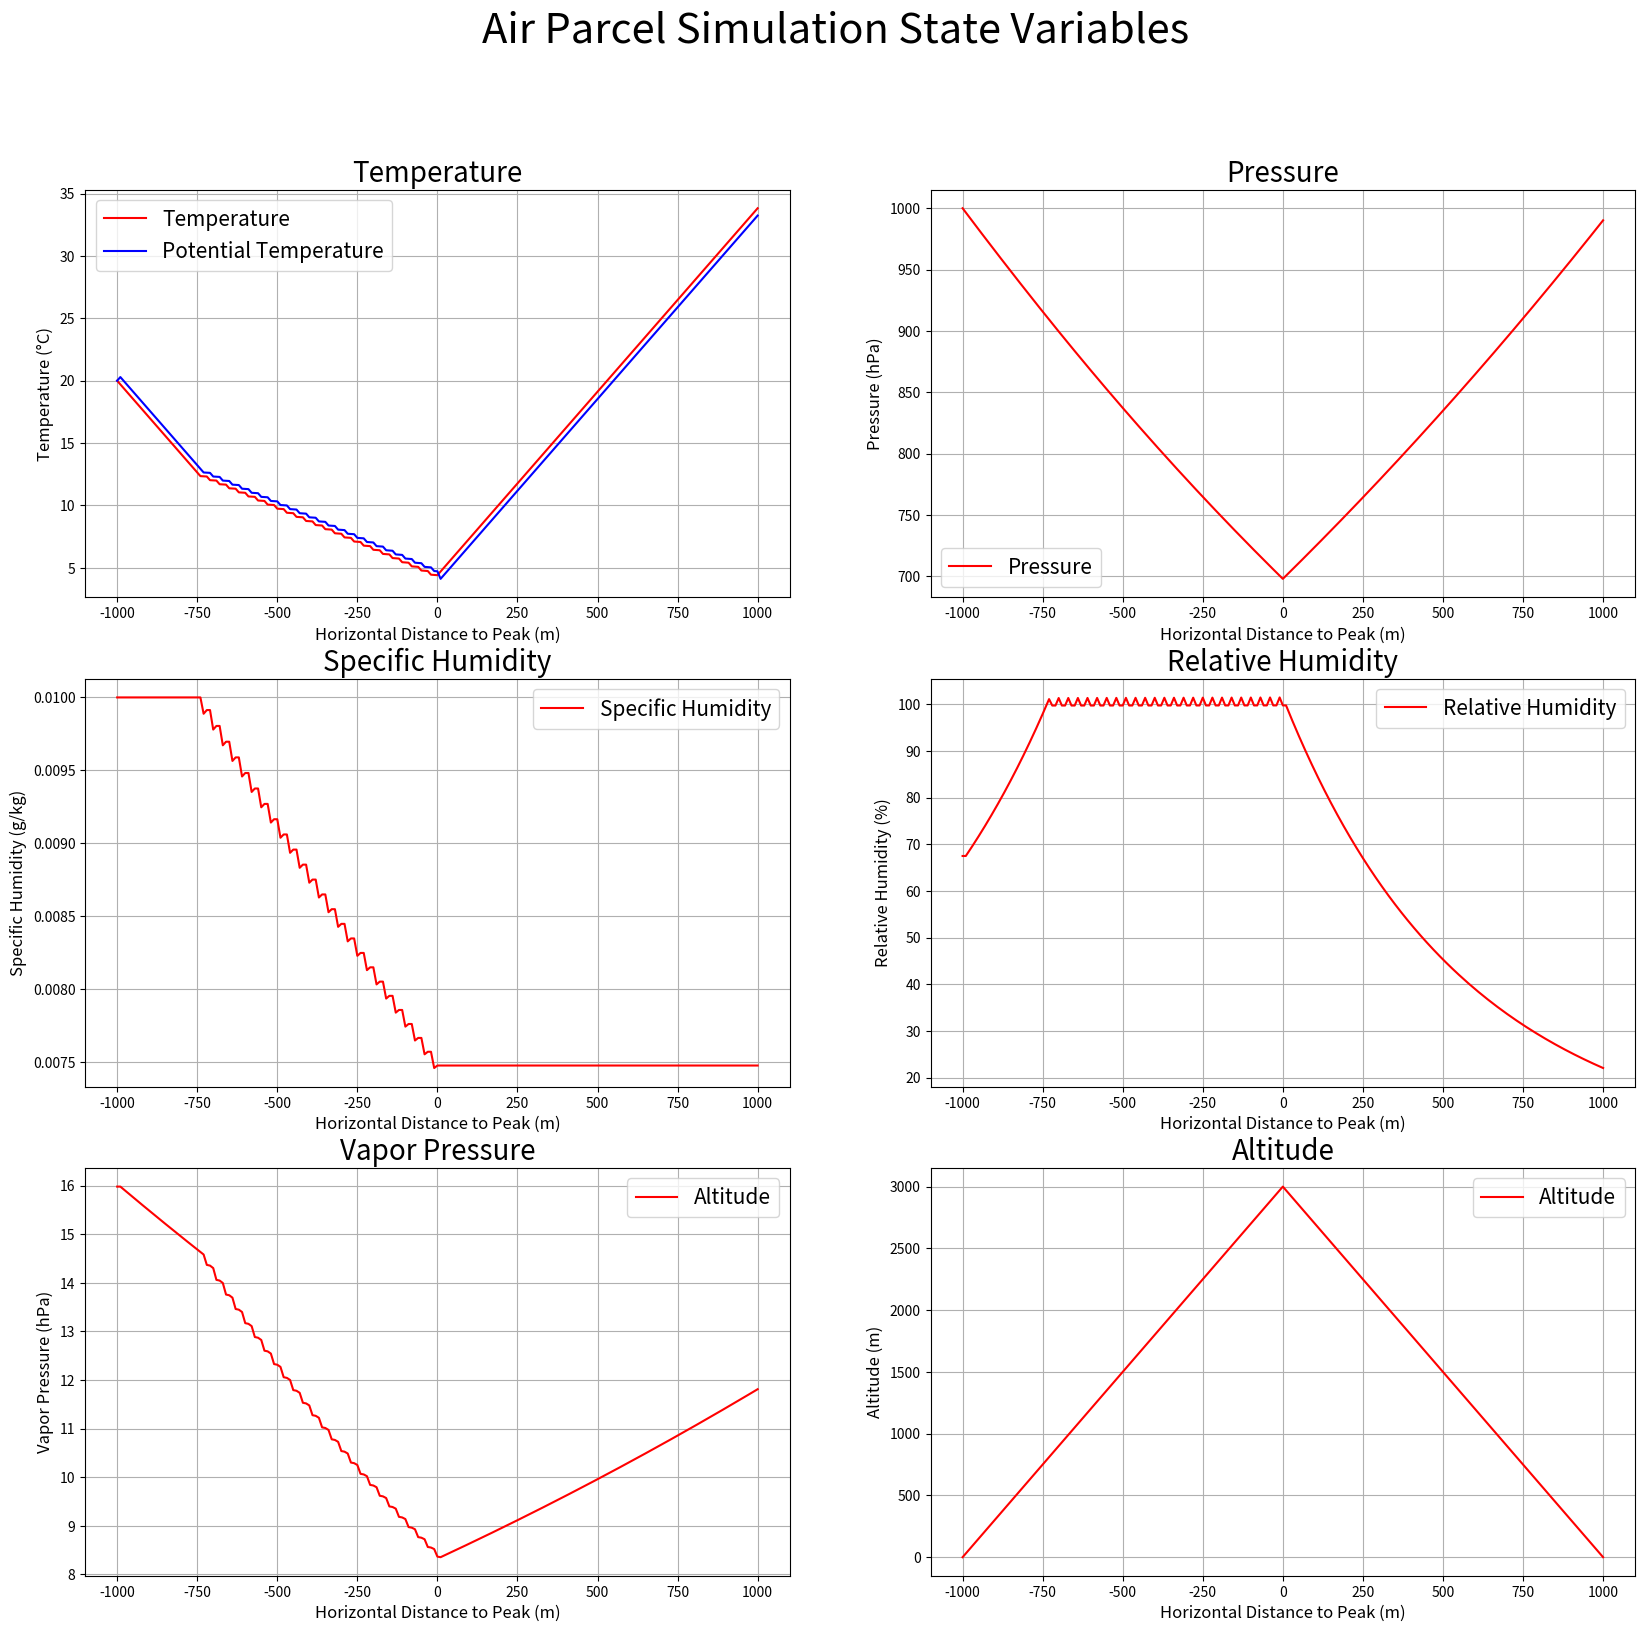

Python code for this plot:
"""
Orographic Lift Toy Model

Primary Programmers: 
[redacted]
[redacted]
Contributors: 
[redacted]
[redacted]
[redacted]
[redacted]

9/17/23
"""

import numpy as np
import matplotlib.pyplot as plt


def calc_potential_temperature(p0: float, p1: float, T: float, R=287.05, cp=1000) -> float:
    """
    Comptues the potential temperature of an air parcel moving adiabatically from pressure p0 to p1
    
    Keyword arguments:
    p0 -- initial pressure in hPa
    p1 -- new pressure in hPa
    T -- temperature of parcel  in Kelvins from p0 to p1
    R -- gas constant (default 287.05)
    cp -- heat capacity of air parcel (default 1000)
    
    """
    return T*(p0/p1)**(R/cp)


def calc_saturated_vapor_pressure(T: float) -> float:
    """
    Calculates the saturated vapor pressure of an air parcel in hPa
    
    Keyword arguments:
    T -- temperature of air parcel in Kelvins
    """
    return 6.11 * np.exp(5423*((1/273.15) - (1/T)))


def calc_latent_heat_vaporization(T: float):
    """
    Uses linear interpolation to determine change in latent heat of vaporization with temperature.
    Maximum range of 0 C to 100 C
    
    Keyword arguments:
    T -- temperature of air parcel in Kelvins
    """
    return 2.5*(10**6) - T * (2.5*(10**6) - 2.25*(10**6)) / 100


def calc_vapor_pressure(q: float, p: float) -> float:
    """
    Computes the vapor pressure of an air parcel in hPa
    
    Keyword arguments:
    q -- specific humidity, dimensionless kilogram over kilogram
    p -- pressure of air parcel in hPa
    """
    return q * p / (0.622 + 0.378 * q)


def calc_specific_humidity(e: float, p: float) -> float:
    """
    Computes specific humidity as a function of pressure and vapor pressure
    
    Keyword arguments:
    e -- vapor pressure of air parcel in hPa
    p -- pressure of air parcel in hPa
    """
    return 0.622*e / (p - 0.378*e)


def calc_pressure(tv: float, p: float, dz: float, g=9.81, R=287.05):
    """
    Computes pressure of air parcel in hPa
    
    Keyword arguments:
    tv -- virtual temperature of air parcel in Kelvins
    p -- pressure of air parcel in hPa
    dz -- air parcel change in altitude in meters
    g -- graviational constant (default 9.81)
    R -- gas constant for dry air (default 287.05)
    """
    exponential_term = np.exp((g / (tv*R)) * (dz))
    
    return p / exponential_term


def calc_virtual_temperature(t: float, p: float, pv: float, epsilon=0.622) -> float:
    """
    Computes virtual temperature of air parcel in Kelvins
    
    Keyword arguments:
    t -- temperature of air parcel in Kelvins
    p -- pressure of air parcel in hPa
    pv -- vapor pressure of air parcel in hPa
    epsilon -- ratio of molar mass of water vapor to molar mass of dry air (default 0.622)
    """
    # Epsilon is molar mass of water vapor over molar mass of dry air
    return t / (1 - (pv/p)*(1 - epsilon))


def calc_dry_lapse_rate(g=9.81, cp=1000) -> float:
    """
    Computes the adiabatic lapse rate of a dry air parcel in Kelvins per meter
    
    Keyword arguments:
    g -- graviational constant (default 9.81)
    cp -- heat capacity of air parcel (default 1000)
    """
    return -1*(g/cp)


def calc_wet_lapse_rate_coeff(w: float, l: float, cp=1000) -> float:
    """
    Computes the coefficient to multiply the adiabatic lapse rate for a dry parcel of air by
    
    Keyword arguments:
    w -- mixing ratio, dimensionless
    l -- latent heat of condensation in Joules per kilogram
    cp -- heat capacity of dry air (default 1000)
    """
    return 1 / (1 + (l/cp)*w)


def calc_mixing_ratio(q: float) -> float:
    """
    Estimates the mixing ratio of an air parcel using specific humidity
    
    Keyword arguments:
    q -- specific humidity of air parcel, dimensionless kilogram over kilogram
    """
    return q / (1 - q)


def altitude_function(x: float, peak_x=0, peak_height=3000, base_width=1000) -> float:
    """
    Returns relative altitude at the specified displacement from the mountain peak formed by am isosceles triangle.
    
    Keyword arguments:
    x -- displacement from mountain peak in meters
    peak_x -- x position of mountain peak in meters
    peak_height -- vertical height of peak at peak_x in meters
    base_width -- horizontal distance from z = 0 to mountain peak in meters
    """
    slope = peak_height / base_width
    
    if x > peak_x:
        if x < peak_x + base_width:
            return peak_height - slope*(x - peak_x)
    else:
        if peak_x - 1*base_width < x:
            return slope*(base_width + x - peak_x)
    return 0


if __name__ == '__main__':
    # Initial conditions @ x_initial
    x_coords = np.arange(-1000, 1010, 10)
    z_coords = np.zeros(x_coords.shape)

    temperatures = np.zeros(x_coords.shape)
    pressures = np.zeros(x_coords.shape)
    specific_humidities = np.zeros(x_coords.shape)
    relative_humidities = np.zeros(x_coords.shape)
    potential_temperatures = np.zeros(x_coords.shape)
    vapor_pressures = np.zeros(x_coords.shape)

    temperatures[0] = 20 + 273.15
    pressures[0] = 1000
    specific_humidities[0] = 0.01
    vapor_pressures[0] = calc_vapor_pressure(specific_humidities[0], pressures[0])
    relative_humidities[0] = vapor_pressures[0] / calc_saturated_vapor_pressure(temperatures[0])
    potential_temperatures[0] = calc_potential_temperature(pressures[0], pressures[0], temperatures[0])
    z_coords[0] = altitude_function(x_coords[0])

    # Run toy model
    for index in range(1, x_coords.shape[0]):
        # Get state
        temperature = temperatures[index-1]
        pressure = pressures[index-1]
        specific_humidity = specific_humidities[index-1]
        vapor_pressure = vapor_pressures[index-1]

        # Compute derivative variables
        saturated_vapor_pressure = calc_saturated_vapor_pressure(temperature)
        latent_heat = calc_latent_heat_vaporization(temperature)
        lapse_rate = calc_dry_lapse_rate()
        mixing_ratio = calc_mixing_ratio(specific_humidity)

        # Impose constraint
        specific_humidities[index] = specific_humidities[index-1]
        if vapor_pressure > saturated_vapor_pressure:
            vapor_pressure = saturated_vapor_pressure

            # Modify lapse rate
            lapse_rate = lapse_rate*calc_wet_lapse_rate_coeff(mixing_ratio, latent_heat)

            # Compute new specific humidity
            specific_humidities[index] = calc_specific_humidity(vapor_pressure, pressure)

        # Update vapor pressure
        vapor_pressures[index] = calc_vapor_pressure(specific_humidity, pressure)

        # Update altitude
        z_coords[index] = altitude_function(x_coords[index])
        z_delta = z_coords[index] - z_coords[index-1]

        # Update temperature
        temperatures[index] = temperature + lapse_rate*z_delta

        # Update pressure
        virtual_temperature = calc_virtual_temperature(temperature, pressure, vapor_pressure)
        pressures[index] = calc_pressure(virtual_temperature, pressure, z_delta)

        # Update relative humidity
        relative_humidities[index] = calc_vapor_pressure(specific_humidity, pressure) / calc_saturated_vapor_pressure(temperature)

        # Update potential temperature
        potential_temperatures[index] = calc_potential_temperature(pressure, pressures[index], temperature)

    # =================================== Plotting ===================================

    f, ((ax1, ax2), (ax3, ax4), (ax5, ax6)) = plt.subplots(3, 2, figsize=(20, 18), facecolor='w')
    f.suptitle("Air Parcel Simulation State Variables", fontsize=30)

    lw = 2

    ax1.plot(x_coords, temperatures - 273.15, color="Red", label="Temperature")
    ax1.plot(x_coords, potential_temperatures - 273.15, color="Blue", label="Potential Temperature")
    ax2.plot(x_coords, pressures, color="Red", label="Pressure")
    ax3.plot(x_coords, specific_humidities, color="Red", label="Specific Humidity")
    ax4.plot(x_coords, relative_humidities*100, color="Red", label="Relative Humidity")
    ax5.plot(x_coords, vapor_pressures, color="Red", label="Altitude")
    ax6.plot(x_coords, z_coords, color="Red", label="Altitude")

    title_s = 20
    label_s = 12
    legend_s = 15

    ax1.set_title("Temperature", fontsize=title_s)
    ax2.set_title("Pressure", fontsize=title_s)
    ax3.set_title("Specific Humidity", fontsize=title_s)
    ax4.set_title("Relative Humidity", fontsize=title_s)
    ax5.set_title("Vapor Pressure", fontsize=title_s)
    ax6.set_title("Altitude", fontsize=title_s)

    ax1.set_ylabel("Temperature (°C)", fontsize=label_s)
    ax2.set_ylabel("Pressure (hPa)", fontsize=label_s)
    ax3.set_ylabel("Specific Humidity (g/kg)", fontsize=label_s)
    ax4.set_ylabel("Relative Humidity (%)", fontsize=label_s)
    ax5.set_ylabel("Vapor Pressure (hPa)", fontsize=label_s)
    ax6.set_ylabel("Altitude (m)", fontsize=label_s)

    ax1.set_xlabel("Horizontal Distance to Peak (m)", fontsize=label_s)
    ax2.set_xlabel("Horizontal Distance to Peak (m)", fontsize=label_s)
    ax3.set_xlabel("Horizontal Distance to Peak (m)", fontsize=label_s)
    ax4.set_xlabel("Horizontal Distance to Peak (m)", fontsize=label_s)
    ax5.set_xlabel("Horizontal Distance to Peak (m)", fontsize=label_s)
    ax6.set_xlabel("Horizontal Distance to Peak (m)", fontsize=label_s)

    ax1.legend(fontsize=legend_s)
    ax2.legend(fontsize=legend_s)
    ax3.legend(fontsize=legend_s)
    ax4.legend(fontsize=legend_s)
    ax5.legend(fontsize=legend_s)
    ax6.legend(fontsize=legend_s)

    ax1.grid()
    ax2.grid()
    ax3.grid()
    ax4.grid()
    ax5.grid()
    ax6.grid()

    f.savefig("Simulation_Output.png")